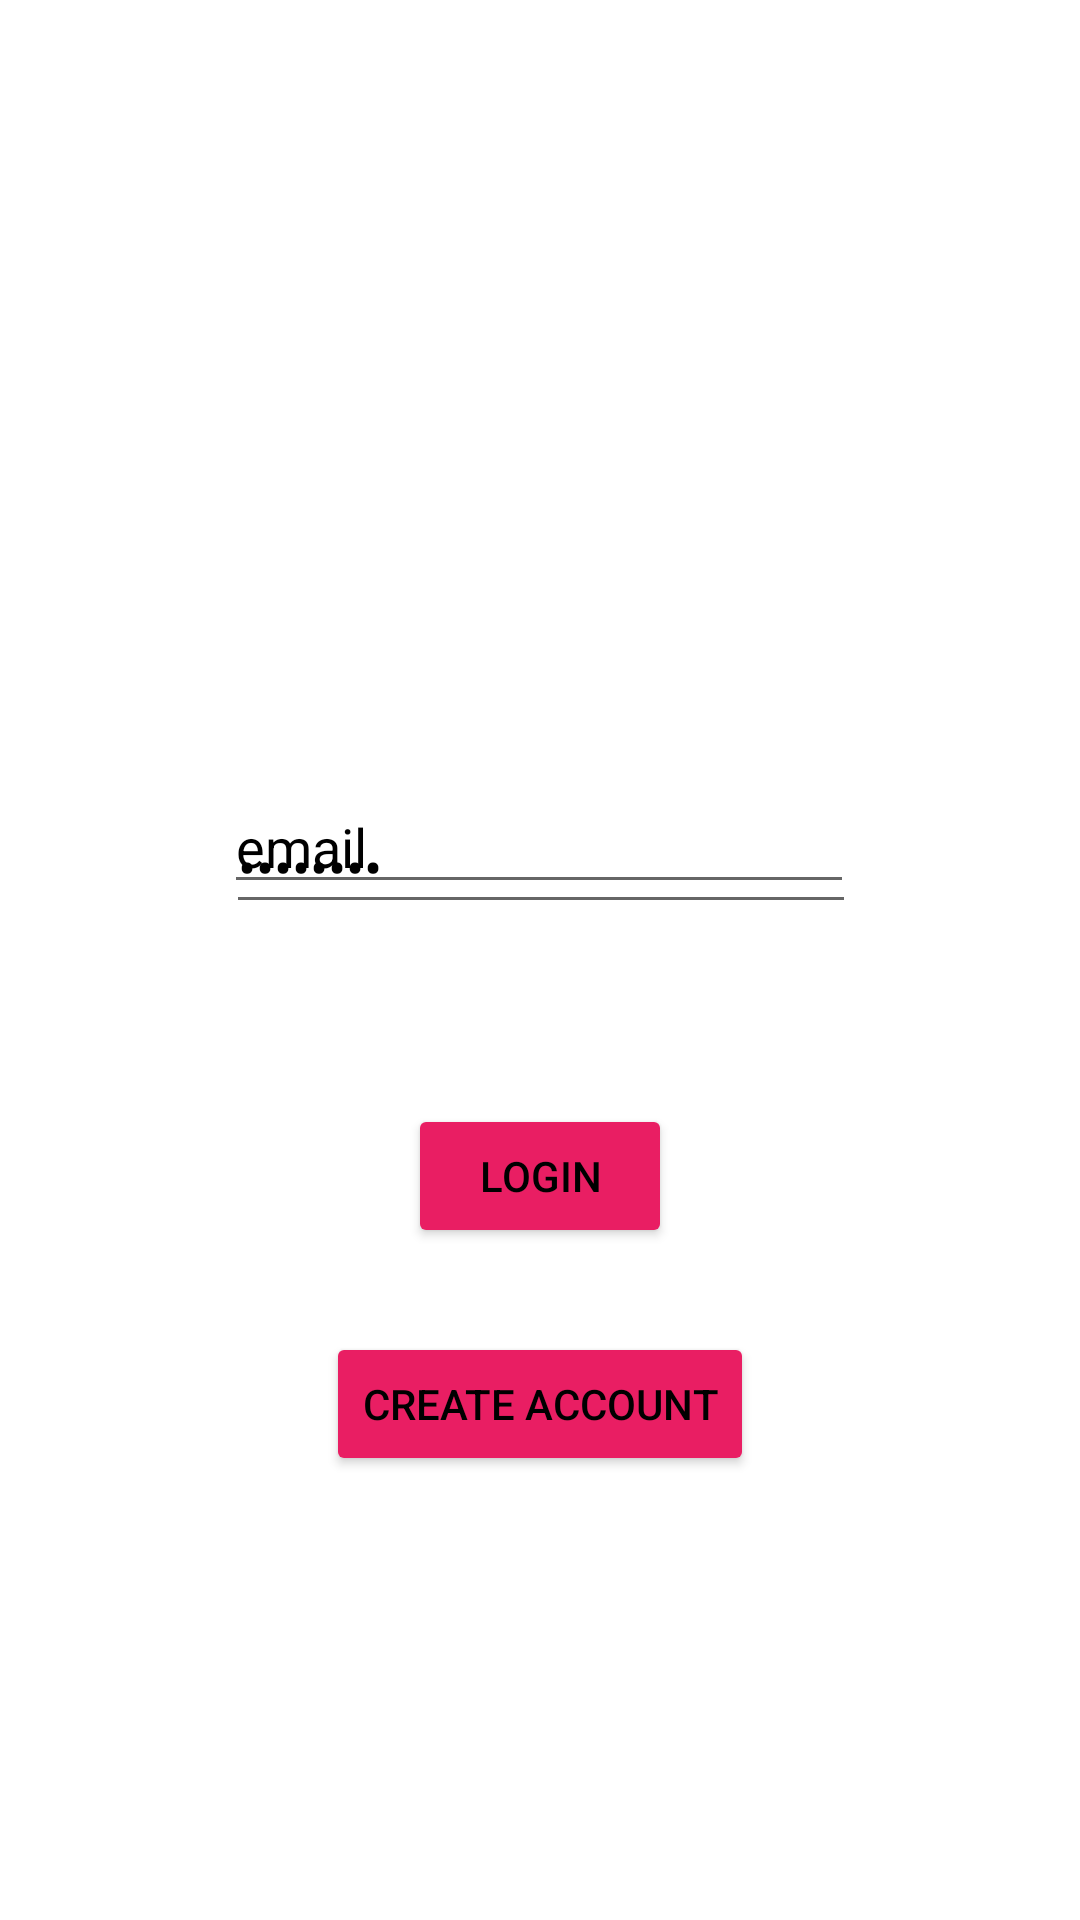

Android layout source for this screen:
<!-- AndroidManifest.xml: application theme Theme.Python_quizz -->
<!-- res/layout/activity_login.xml -->
<?xml version="1.0" encoding="utf-8"?>

<androidx.constraintlayout.widget.ConstraintLayout xmlns:android="http://schemas.android.com/apk/res/android"
    xmlns:app="http://schemas.android.com/apk/res-auto"
    xmlns:tools="http://schemas.android.com/tools"
    android:layout_width="match_parent"
    android:layout_height="match_parent"
    tools:context=".Login">

    <EditText
        android:id="@+id/editTextTextEmailAddress"
        android:layout_width="wrap_content"
        android:layout_height="wrap_content"
        android:layout_marginStart="32dp"
        android:layout_marginLeft="32dp"
        android:layout_marginTop="260dp"
        android:layout_marginEnd="32dp"
        android:layout_marginRight="32dp"
        android:ems="10"
        android:inputType="textEmailAddress"
        android:text="email"
        android:textColor="#000000"
        android:textColorHint="#000000"
        app:layout_constraintEnd_toEndOf="parent"
        app:layout_constraintHorizontal_bias="0.497"
        app:layout_constraintStart_toStartOf="parent"
        app:layout_constraintTop_toTopOf="parent" />

    <EditText
        android:id="@+id/editTextTextPassword3"
        android:layout_width="wrap_content"
        android:layout_height="wrap_content"
        android:layout_marginStart="32dp"
        android:layout_marginLeft="32dp"
        android:layout_marginEnd="32dp"
        android:layout_marginRight="32dp"
        android:layout_marginBottom="332dp"
        android:ems="10"
        android:inputType="textPassword"
        android:text="Password"
        android:textColor="#000000"
        android:textColorHighlight="#000000"
        android:textColorHint="#000000"
        android:textColorLink="#000000"
        app:layout_constraintBottom_toBottomOf="parent"
        app:layout_constraintEnd_toEndOf="parent"
        app:layout_constraintHorizontal_bias="0.503"
        app:layout_constraintStart_toStartOf="parent" />

    <Button
        android:id="@+id/buttonlog"
        android:layout_width="wrap_content"
        android:layout_height="wrap_content"
        android:layout_marginStart="32dp"
        android:layout_marginLeft="32dp"
        android:layout_marginEnd="32dp"
        android:layout_marginRight="32dp"
        android:layout_marginBottom="224dp"
        android:text="Login"
        app:backgroundTint="@color/btn"
        android:textColor="@color/text_color"
        app:layout_constraintBottom_toBottomOf="parent"
        app:layout_constraintEnd_toEndOf="parent"
        app:layout_constraintStart_toStartOf="parent" />

    <Button
        android:id="@+id/buttoncreate"
        android:layout_width="wrap_content"
        android:layout_height="wrap_content"
        android:layout_marginStart="32dp"
        android:layout_marginLeft="32dp"
        android:layout_marginEnd="32dp"
        android:layout_marginRight="32dp"
        android:layout_marginBottom="148dp"
        android:text="Create Account"

        android:textColor="@color/text_color"
        app:backgroundTint="@color/btn"
        app:layout_constraintBottom_toBottomOf="parent"
        app:layout_constraintEnd_toEndOf="parent"
        app:layout_constraintStart_toStartOf="parent" />
</androidx.constraintlayout.widget.ConstraintLayout>
<!-- resources referenced by this layout -->
<resources>
  <color name="btn">#E91E63</color>
  <color name="text_color">#000000</color>
  <style name="Theme.Python_quizz" parent="Theme.MaterialComponents.DayNight.DarkActionBar">
          
          <item name="colorPrimary">@color/purple_500</item>
          <item name="colorPrimaryVariant">@color/purple_700</item>
          <item name="colorOnPrimary">@color/white</item>
          
          <item name="colorSecondary">@color/teal_200</item>
          <item name="colorSecondaryVariant">@color/teal_700</item>
          <item name="colorOnSecondary">@color/black</item>
          
          <item name="android:statusBarColor" tools:targetApi="l">?attr/colorPrimaryVariant</item>
          
      </style>
  <color name="purple_500">#E91E63</color>
  <color name="purple_700">#E91E63</color>
  <color name="white">#FFFFFFFF</color>
  <color name="teal_200">#FF03DAC5</color>
  <color name="teal_700">#FF018786</color>
  <color name="black">#FF000000</color>
</resources>
